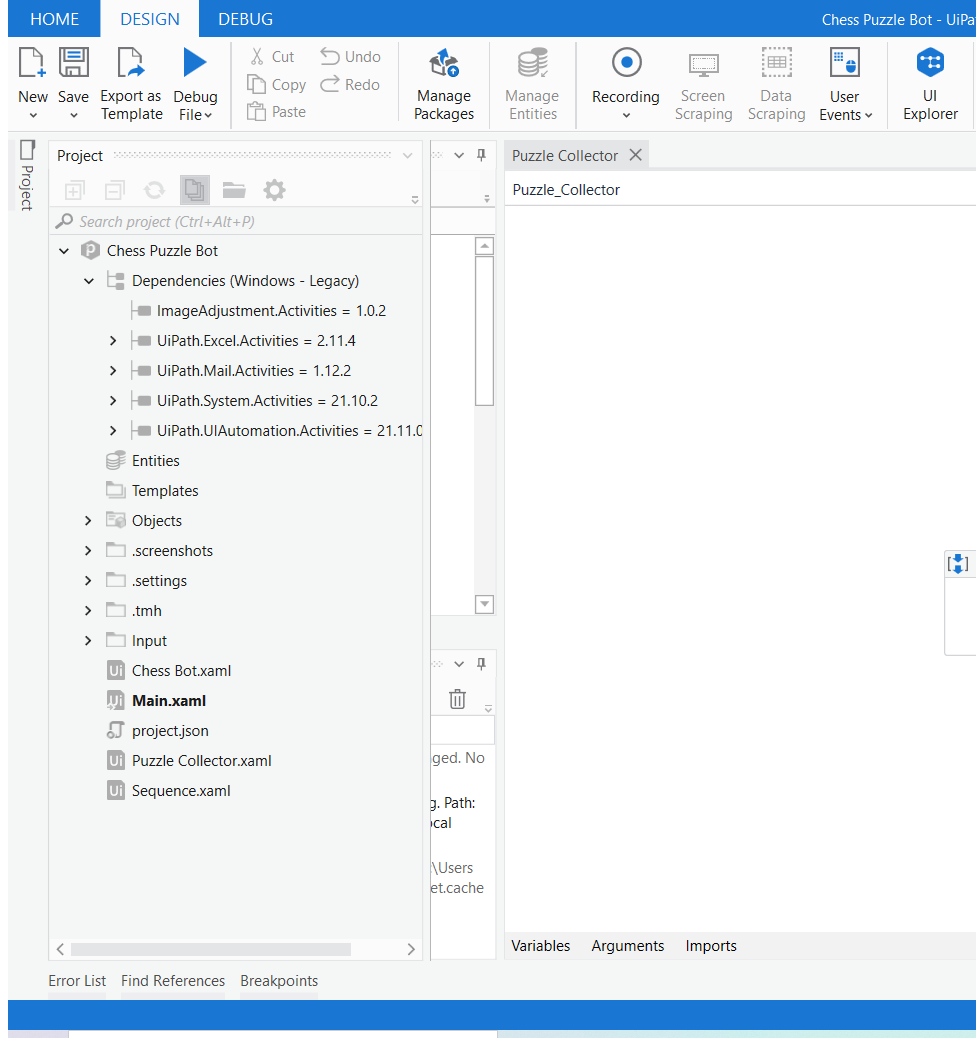
Workflow: Puzzle Collector

Step 1: Attach Browser 'Httpswwww Page' in window '[name redacted]' (chrome.exe)

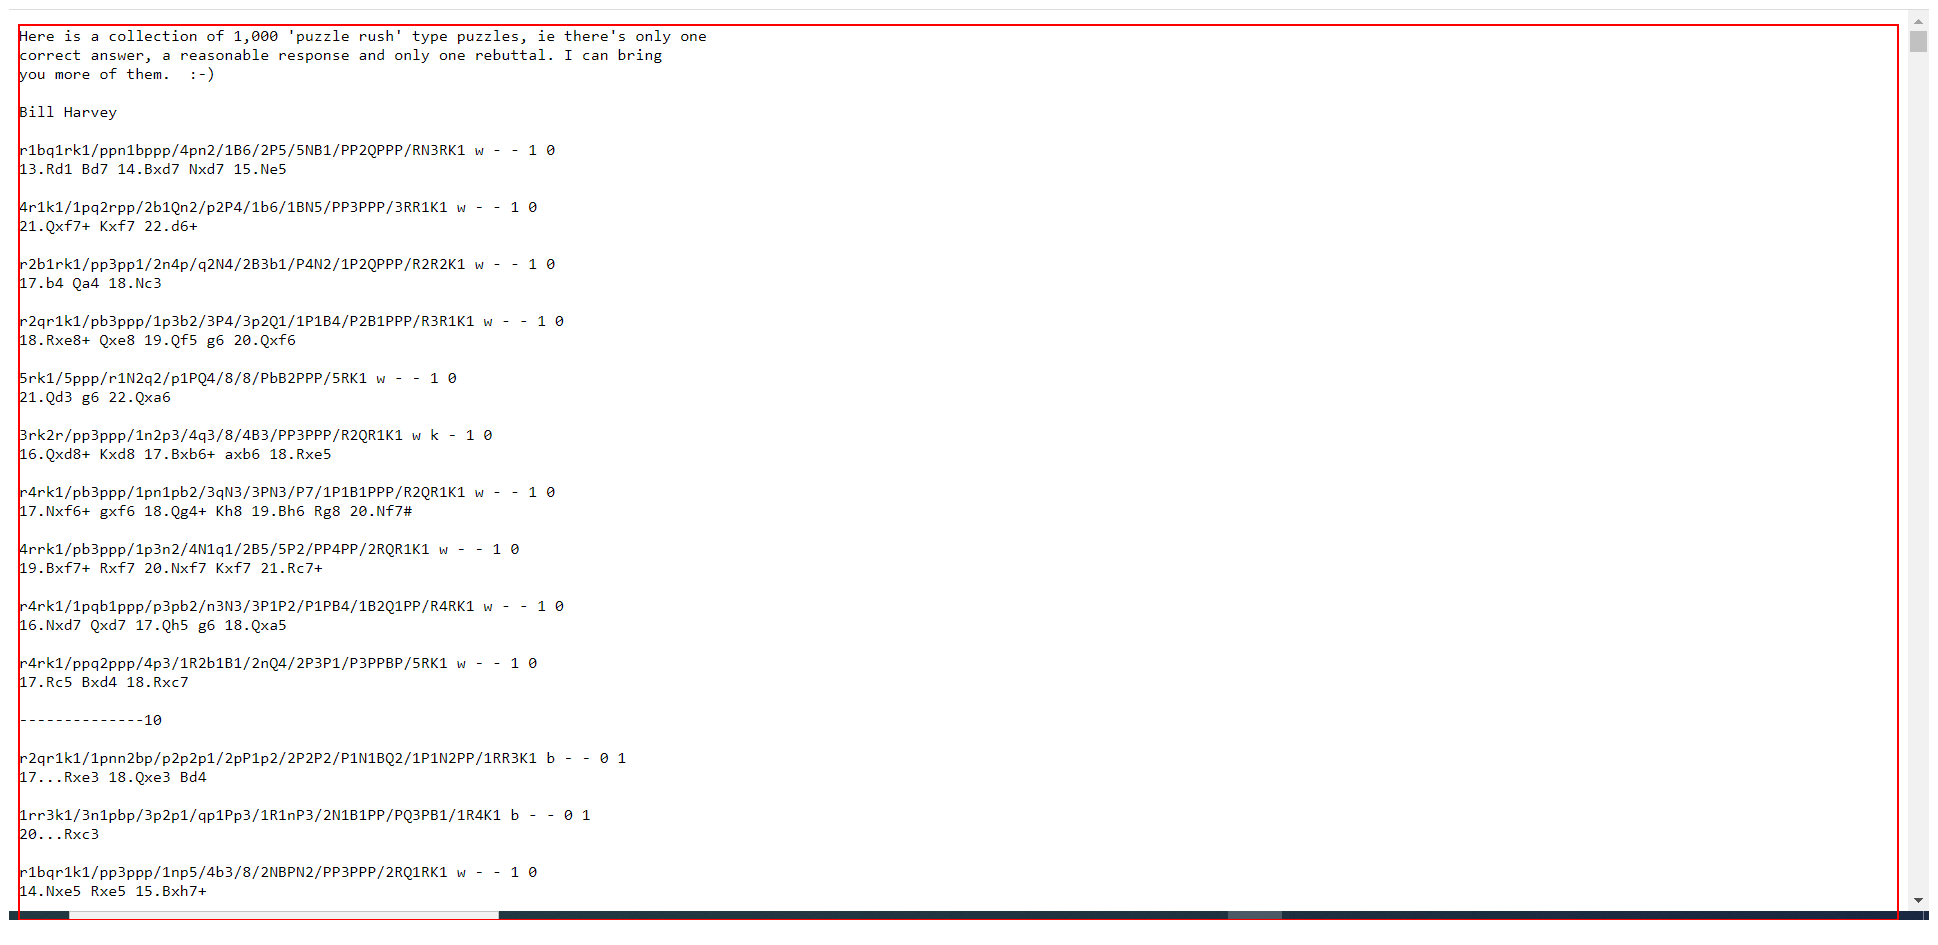
Step 2: get-text from the pre